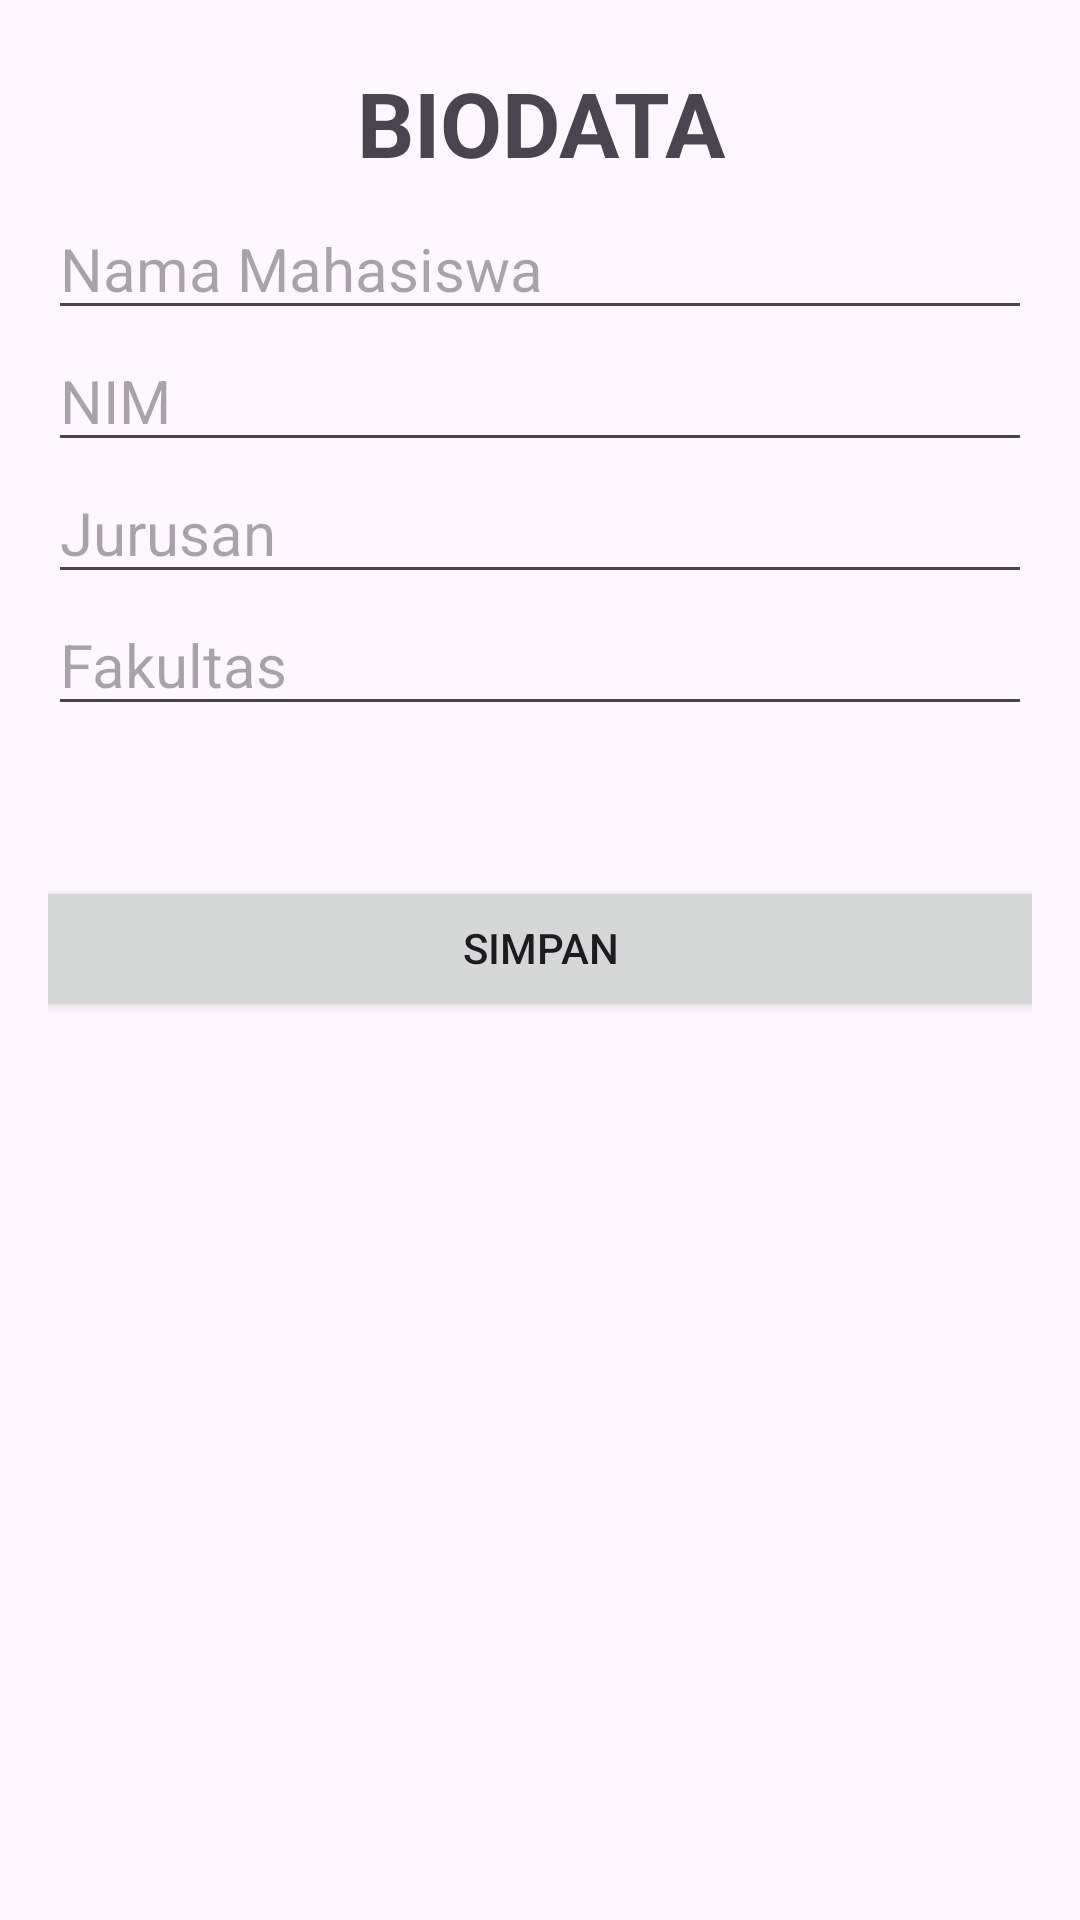

Produce the Android XML layout that renders to this screen, including the resource entries it uses.
<!-- AndroidManifest.xml: application theme Theme.TugasUts -->
<!-- res/layout/activity_main.xml -->
<?xml version="1.0" encoding="utf-8"?>
<LinearLayout xmlns:android="http://schemas.android.com/apk/res/android"
    xmlns:app="http://schemas.android.com/apk/res-auto"
    xmlns:tools="http://schemas.android.com/tools"
    android:layout_width="match_parent"
    android:layout_height="match_parent"
    android:padding="16dp"
    tools:context=".MainActivity"
    android:orientation="vertical">

    <TextView
        android:id="@+id/biodata"
        android:layout_width="match_parent"
        android:layout_height="50dp"
        android:gravity="center"
        android:text="BIODATA"
        android:textSize="30sp"
        android:textStyle="bold"/>

    <EditText
        android:id="@+id/namamhs"
        android:layout_width="match_parent"
        android:layout_height="wrap_content"
        android:inputType="text"
        android:hint="Nama Mahasiswa"
        android:textSize="20sp"/>
    <EditText
        android:id="@+id/nim"
        android:layout_width="match_parent"
        android:layout_height="wrap_content"
        android:inputType="text"
        android:hint="NIM"
        android:textSize="20sp"/>
    <EditText
        android:id="@+id/jurusan"
        android:layout_width="match_parent"
        android:layout_height="wrap_content"
        android:inputType="text"
        android:hint="Jurusan"
        android:textSize="20sp"/>
    <EditText
        android:id="@+id/fakultas"
        android:layout_width="match_parent"
        android:layout_height="wrap_content"
        android:inputType="text"
        android:hint="Fakultas"
        android:textSize="20sp"/>

    <Button
        android:id="@+id/btnSimpan"
        android:layout_width="350dp"
        android:layout_height="wrap_content"
        android:layout_margin="50dp"
        android:layout_gravity="center"
        android:text="Simpan"/>
</LinearLayout>
<!-- resources referenced by this layout -->
<resources>
  <style name="Theme.TugasUts" parent="Base.Theme.TugasUts" />
  <style name="Base.Theme.TugasUts" parent="Theme.Material3.DayNight.NoActionBar">
          
          
      </style>
</resources>
